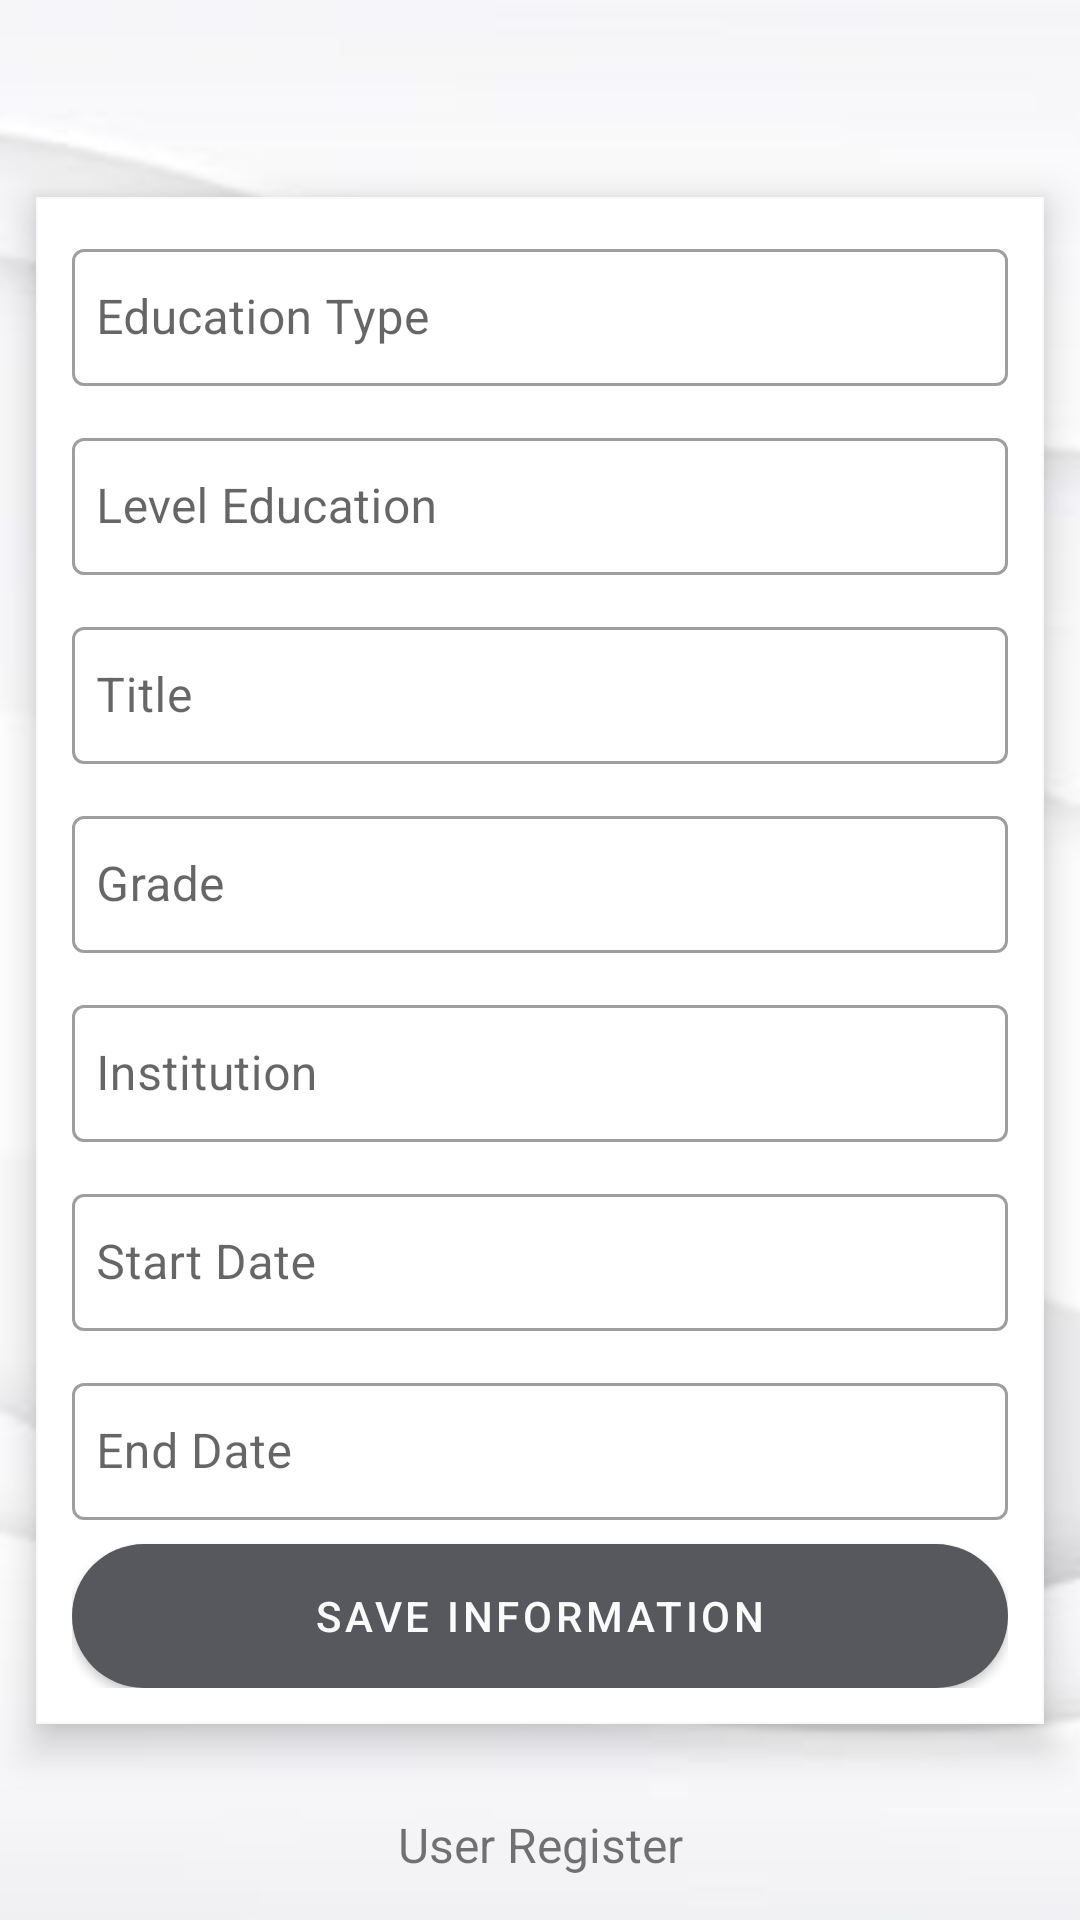

Android layout source for this screen:
<!-- AndroidManifest.xml: application theme Theme.Vinilos -->
<!-- res/layout/activity_register_vocational_information.xml -->
<?xml version="1.0" encoding="utf-8"?>
<androidx.constraintlayout.widget.ConstraintLayout xmlns:android="http://schemas.android.com/apk/res/android"
    xmlns:app="http://schemas.android.com/apk/res-auto"
    xmlns:tools="http://schemas.android.com/tools"
    android:layout_width="match_parent"
    android:layout_height="match_parent"
    android:background="@drawable/base_sign_up"
    tools:context="com.example.vinilos.ui.main.view.RegisterVocationalInformationActivity">

    <RelativeLayout
        android:id="@+id/progressBar"
        android:layout_width="match_parent"
        android:layout_height="match_parent"
        android:background="#80000000"
        android:clickable="true"
        android:elevation="100dp"
        android:focusable="true"
        android:visibility="gone"
        app:layout_constraintBottom_toBottomOf="parent"
        app:layout_constraintLeft_toLeftOf="parent"
        app:layout_constraintLeft_toRightOf="parent"
        app:layout_constraintTop_toTopOf="parent">

        <ProgressBar
            android:layout_width="36dp"
            android:layout_height="36dp"
            android:layout_centerInParent="true"
            android:elevation="100dp"
            android:indeterminate="true" />

    </RelativeLayout>

    <ImageView
        android:id="@+id/aspirant_profile_icon"
        android:layout_width="90dp"
        android:layout_height="90dp"
        android:layout_gravity="center_horizontal"
        android:layout_marginBottom="36dp"
        android:background="?android:attr/selectableItemBackground"
        android:contentDescription="@string/logo"
        android:minWidth="48dp"
        android:minHeight="48dp"
        android:src="@drawable/skills_info_icon"
        app:layout_constraintBottom_toBottomOf="parent"
        app:layout_constraintEnd_toEndOf="parent"
        app:layout_constraintStart_toStartOf="parent" />

    <TextView
        android:id="@+id/userRegisterTV"
        android:layout_width="wrap_content"
        android:layout_height="wrap_content"
        android:text="User Register"
        android:textSize="16sp"
        app:layout_constraintBottom_toBottomOf="parent"
        app:layout_constraintEnd_toEndOf="parent"
        app:layout_constraintStart_toStartOf="parent"
        app:layout_constraintTop_toTopOf="parent"
        app:layout_constraintVertical_bias="0.977" />

    <TextView
        android:id="@+id/textView3"
        android:layout_width="wrap_content"
        android:layout_height="wrap_content"
        android:text="Enter Professional Information"
        android:textSize="16sp"
        app:layout_constraintBottom_toBottomOf="parent"
        app:layout_constraintEnd_toEndOf="parent"
        app:layout_constraintHorizontal_bias="0.437"
        app:layout_constraintStart_toStartOf="parent"
        app:layout_constraintTop_toTopOf="parent"
        app:layout_constraintVertical_bias="0.157" />

    <com.google.android.material.card.MaterialCardView
        android:id="@+id/cardView"
        android:layout_width="match_parent"
        android:layout_height="wrap_content"
        android:layout_margin="12dp"
        android:layout_marginEnd="12dp"
        android:layout_marginBottom="356dp"
        app:cardCornerRadius="0dp"
        app:cardElevation="8dp"
        app:layout_constraintBottom_toBottomOf="parent"
        app:layout_constraintEnd_toEndOf="parent"
        app:layout_constraintLeft_toLeftOf="parent"
        app:layout_constraintLeft_toRightOf="parent"
        app:layout_constraintTop_toTopOf="parent"
        app:strokeColor="@color/black"
        app:strokeWidth="0.5dp">

        <LinearLayout
            android:layout_width="match_parent"
            android:layout_height="wrap_content"
            android:layout_margin="12dp"
            android:orientation="vertical">

            <com.google.android.material.textfield.TextInputLayout
                android:id="@+id/educationTypeTil"
                style="@style/Widget.MaterialComponents.TextInputLayout.OutlinedBox"
                android:layout_width="match_parent"
                android:layout_height="wrap_content">

                <com.google.android.material.textfield.TextInputEditText
                    android:id="@+id/educationTypeEt"
                    android:layout_width="match_parent"
                    android:layout_height="wrap_content"
                    android:hint="@string/information_type"
                    android:inputType="text"
                    android:paddingHorizontal="8dp"
                    android:paddingVertical="12dp"
                    android:textColorHint="#757575"
                    tools:ignore="TouchTargetSizeCheck" />

            </com.google.android.material.textfield.TextInputLayout>

            <com.google.android.material.textfield.TextInputLayout
                android:id="@+id/levelTil"
                style="@style/Widget.MaterialComponents.TextInputLayout.OutlinedBox"
                android:layout_width="match_parent"
                android:layout_height="wrap_content"
                android:layout_marginTop="12dp">

                <com.google.android.material.textfield.TextInputEditText
                    android:id="@+id/levelEt"
                    android:layout_width="match_parent"
                    android:layout_height="wrap_content"
                    android:hint="@string/level"
                    android:inputType="textEmailAddress"
                    android:paddingHorizontal="8dp"
                    android:paddingVertical="12dp"
                    tools:ignore="TouchTargetSizeCheck" />

            </com.google.android.material.textfield.TextInputLayout>

            <com.google.android.material.textfield.TextInputLayout
                android:id="@+id/titleTil"
                style="@style/Widget.MaterialComponents.TextInputLayout.OutlinedBox"
                android:layout_width="match_parent"
                android:layout_height="wrap_content"
                android:layout_marginTop="12dp">

                <com.google.android.material.textfield.TextInputEditText
                    android:id="@+id/titleEt"
                    android:layout_width="match_parent"
                    android:layout_height="wrap_content"
                    android:hint="@string/title"
                    android:inputType="textEmailAddress"
                    android:paddingHorizontal="8dp"
                    android:paddingVertical="12dp"
                    tools:ignore="TouchTargetSizeCheck" />

            </com.google.android.material.textfield.TextInputLayout>


            <com.google.android.material.textfield.TextInputLayout
                android:id="@+id/gradeTil"
                style="@style/Widget.MaterialComponents.TextInputLayout.OutlinedBox"
                android:layout_width="match_parent"
                android:layout_height="wrap_content"
                android:layout_marginTop="12dp">

                <com.google.android.material.textfield.TextInputEditText
                    android:id="@+id/gradeEt"
                    android:layout_width="match_parent"
                    android:layout_height="wrap_content"
                    android:hint="@string/grade"
                    android:inputType="textEmailAddress"
                    android:paddingHorizontal="8dp"
                    android:paddingVertical="12dp"
                    tools:ignore="TouchTargetSizeCheck" />

            </com.google.android.material.textfield.TextInputLayout>

            <com.google.android.material.textfield.TextInputLayout
                android:id="@+id/institutionTil"
                style="@style/Widget.MaterialComponents.TextInputLayout.OutlinedBox"
                android:layout_width="match_parent"
                android:layout_height="wrap_content"
                android:layout_marginTop="12dp">

                <com.google.android.material.textfield.TextInputEditText
                    android:id="@+id/institutionEt"
                    android:layout_width="match_parent"
                    android:layout_height="wrap_content"
                    android:hint="@string/institution"
                    android:inputType="textEmailAddress"
                    android:paddingHorizontal="8dp"
                    android:paddingVertical="12dp"
                    tools:ignore="TouchTargetSizeCheck" />
            </com.google.android.material.textfield.TextInputLayout>

            <com.google.android.material.textfield.TextInputLayout
                android:id="@+id/startDateTil"
                style="@style/Widget.MaterialComponents.TextInputLayout.OutlinedBox"
                android:layout_width="match_parent"
                android:layout_height="wrap_content"
                android:layout_marginTop="12dp">

                <com.google.android.material.textfield.TextInputEditText
                    android:id="@+id/startDateEt"
                    android:layout_width="match_parent"
                    android:layout_height="wrap_content"
                    android:hint="@string/start_date"
                    android:inputType="textEmailAddress"
                    android:paddingHorizontal="8dp"
                    android:paddingVertical="12dp"
                    tools:ignore="TouchTargetSizeCheck" />
            </com.google.android.material.textfield.TextInputLayout>

            <com.google.android.material.textfield.TextInputLayout
                android:id="@+id/endDateTil"
                style="@style/Widget.MaterialComponents.TextInputLayout.OutlinedBox"
                android:layout_width="match_parent"
                android:layout_height="wrap_content"
                android:layout_marginTop="12dp">

                <com.google.android.material.textfield.TextInputEditText
                    android:id="@+id/endDateEt"
                    android:layout_width="match_parent"
                    android:layout_height="wrap_content"
                    android:hint="@string/end_date"
                    android:inputType="textEmailAddress"
                    android:paddingHorizontal="8dp"
                    android:paddingVertical="12dp"
                    tools:ignore="TouchTargetSizeCheck" />
            </com.google.android.material.textfield.TextInputLayout>

            <com.google.android.material.button.MaterialButton
                android:id="@+id/saveInformationBtn"
                style="@style/Widget.MaterialComponents.Button"
                android:layout_width="match_parent"
                android:layout_height="wrap_content"
                android:layout_marginTop="8dp"
                android:insetTop="0dp"
                android:insetBottom="0dp"
                android:text="@string/SaveInformation"
                app:cornerRadius="30dp" />
        </LinearLayout>

    </com.google.android.material.card.MaterialCardView>


</androidx.constraintlayout.widget.ConstraintLayout>
<!-- resources referenced by this layout -->
<resources>
  <color name="black">#FAF8F8</color>
  <!-- drawable base_sign_up: png bitmap (drawable, 42372 bytes) -->
  <string name="SaveInformation">Save Information</string>
  <string name="end_date">End Date</string>
  <string name="grade">Grade</string>
  <string name="information_type">Education Type</string>
  <string name="institution">Institution</string>
  <string name="level">Level Education</string>
  <string name="logo">Logo</string>
  <string name="start_date">Start Date</string>
  <string name="title">Title</string>
  <style name="Theme.Vinilos" parent="Theme.MaterialComponents.DayNight.DarkActionBar">
          <item name="colorPrimary">@color/ToolsBar</item>
          <item name="colorPrimaryVariant">@color/ButtonColor</item>
          <item name="colorOnPrimary">@color/white</item>
          <item name="colorSecondary">@color/white_text</item>
          <item name="colorSecondaryVariant">@color/black_text</item>
          <item name="colorOnSecondary">@color/black</item>
          <item name="android:statusBarColor">?attr/colorPrimaryVariant</item>
      </style>
  <color name="ToolsBar">#57585E</color>
  <color name="ButtonColor">#131419</color>
  <color name="white">#FAFAFA</color>
  <color name="white_text">#FFFFFF</color>
  <color name="black_text">#090E0E</color>
</resources>
